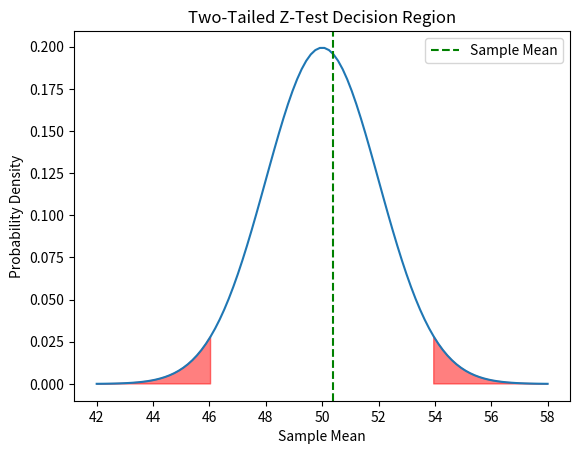
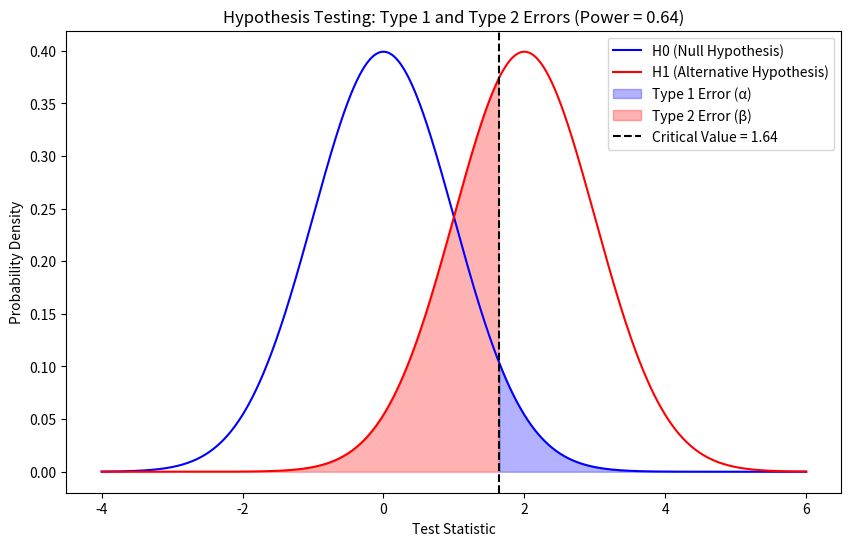
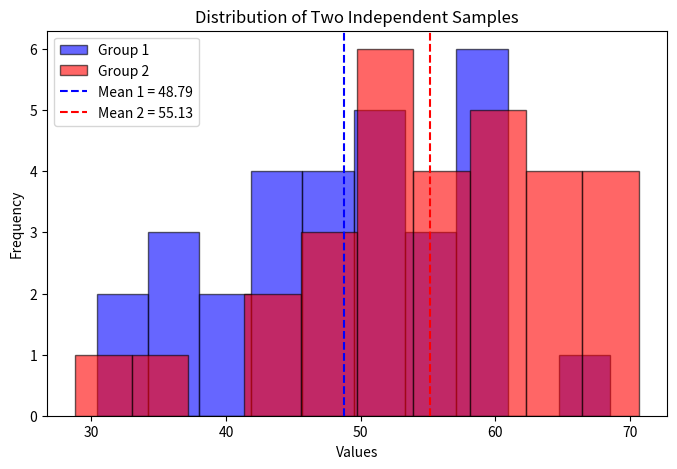
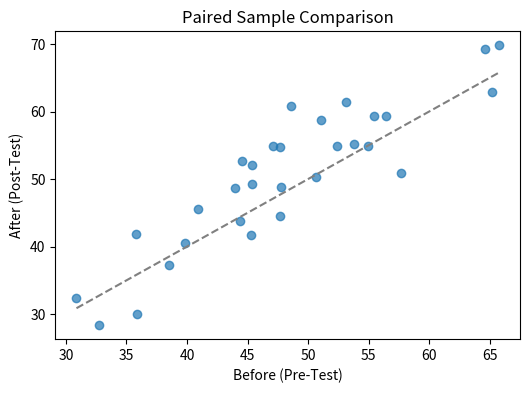

Generate these figures, in order, with matplotlib: (Note: this script raises an exception after producing the figures.)
# 1.
import numpy as np
import scipy.stats as stats

def z_test(sample, population_mean, population_std, alpha=0.05):
    sample_mean = np.mean(sample)
    sample_size = len(sample)

    # Calculate Z-score
    z_score = (sample_mean - population_mean) / (population_std / np.sqrt(sample_size))

    # Compute the p-value
    p_value = 2 * (1 - stats.norm.cdf(abs(z_score)))

    # Interpret the results
    print(f"Sample Mean: {sample_mean}")
    print(f"Z-Score: {z_score}")
    print(f"P-Value: {p_value}")

    if p_value < alpha:
        print("Reject the null hypothesis: The sample mean is significantly different from the population mean.")
    else:
        print("Fail to reject the null hypothesis: No significant difference between the sample and population means.")

# Example usage
sample_data = [50, 52, 48, 49, 51, 53, 50, 52, 49, 50]
pop_mean = 50
pop_std = 2
z_test(sample_data, pop_mean, pop_std)


# 2.
import numpy as np
import scipy.stats as stats

def z_test(sample, population_mean, population_std, alpha=0.05):
    """
    Perform a one-sample Z-test.
    :param sample: List or NumPy array of sample data.
    :param population_mean: Known population mean.
    :param population_std: Known population standard deviation.
    :param alpha: Significance level (default is 0.05).
    """
    sample_mean = np.mean(sample)
    sample_size = len(sample)

    # Calculate Z-score
    z_score = (sample_mean - population_mean) / (population_std / np.sqrt(sample_size))

    # Compute the p-value
    p_value = 2 * (1 - stats.norm.cdf(abs(z_score)))

    # Interpret the results
    print(f"Sample Mean: {sample_mean}")
    print(f"Z-Score: {z_score}")
    print(f"P-Value: {p_value}")

    if p_value < alpha:
        print("Reject the null hypothesis: The sample mean is significantly different from the population mean.")
    else:
        print("Fail to reject the null hypothesis: No significant difference between the sample and population means.")

# Simulate random data
np.random.seed(42)
sample_data = np.random.normal(loc=50, scale=2, size=30)  # Mean=50, Std=2, Sample size=30
pop_mean = 50
pop_std = 2

# Perform hypothesis testing
z_test(sample_data, pop_mean, pop_std)


# 3.
import numpy as np
import scipy.stats as stats

def z_test(sample, population_mean, population_std, alpha=0.05):
    """
    Perform a one-sample Z-test.

    :param sample: List or NumPy array of sample data.
    :param population_mean: Known population mean.
    :param population_std: Known population standard deviation.
    :param alpha: Significance level (default is 0.05).
    """
    sample_mean = np.mean(sample)
    sample_size = len(sample)

    # Calculate Z-score
    z_score = (sample_mean - population_mean) / (population_std / np.sqrt(sample_size))

    # Compute the p-value
    p_value = 2 * (1 - stats.norm.cdf(abs(z_score)))

    # Interpret the results
    print(f"Sample Mean: {sample_mean}")
    print(f"Z-Score: {z_score}")
    print(f"P-Value: {p_value}")

    if p_value < alpha:
        print("Reject the null hypothesis: The sample mean is significantly different from the population mean.")
    else:
        print("Fail to reject the null hypothesis: No significant difference between the sample and population means.")

# Example usage
sample_data = [50, 52, 48, 49, 51, 53, 50, 52, 49, 50]
pop_mean = 50
pop_std = 2
z_test(sample_data, pop_mean, pop_std)

# 4.
import numpy as np
import scipy.stats as stats
import matplotlib.pyplot as plt

def two_tailed_z_test(sample, population_mean, population_std, alpha=0.05):
    sample_mean = np.mean(sample)
    sample_size = len(sample)

    # Calculate Z-score
    z_score = (sample_mean - population_mean) / (population_std / np.sqrt(sample_size))

    # Compute the p-value
    p_value = 2 * (1 - stats.norm.cdf(abs(z_score)))

    # Interpret the results
    print(f"Sample Mean: {sample_mean}")
    print(f"Z-Score: {z_score}")
    print(f"P-Value: {p_value}")

    if p_value < alpha:
        print("Reject the null hypothesis: The sample mean is significantly different from the population mean.")
    else:
        print("Fail to reject the null hypothesis: No significant difference between the sample and population means.")

    # Visualize the decision region
    x = np.linspace(population_mean - 4 * population_std, population_mean + 4 * population_std, 100)
    y = stats.norm.pdf(x, population_mean, population_std)

    plt.plot(x, y)
    plt.fill_between(x, y, where=(x < population_mean - stats.norm.ppf(1 - alpha / 2) * population_std) |
                             (x > population_mean + stats.norm.ppf(1 - alpha / 2) * population_std),
                     color='red', alpha=0.5)
    plt.axvline(sample_mean, color='green', linestyle='--', label='Sample Mean')
    plt.title('Two-Tailed Z-Test Decision Region')
    plt.xlabel('Sample Mean')
    plt.ylabel('Probability Density')
    plt.legend()
    plt.show()

# Example usage
sample_data = [50, 52, 48, 49, 51, 53, 50, 52, 49, 50]
pop_mean = 50
pop_std = 2
two_tailed_z_test(sample_data, pop_mean, pop_std)

# 5.
import numpy as np
import matplotlib.pyplot as plt
from scipy.stats import norm

def visualize_hypothesis_testing(mu_0=0, sigma_0=1, mu_1=2, sigma_1=1, alpha=0.05):
    # Critical value (right-tailed test for simplicity)
    critical_value = norm.ppf(1 - alpha, loc=mu_0, scale=sigma_0)

    # Compute Type 2 error (Beta)
    beta = norm.cdf(critical_value, loc=mu_1, scale=sigma_1)
    power = 1 - beta  # Power of the test

    # X values for plotting
    x = np.linspace(mu_0 - 4 * sigma_0, mu_1 + 4 * sigma_1, 1000)

    # Probability densities
    pdf_0 = norm.pdf(x, loc=mu_0, scale=sigma_0)  # H0 distribution
    pdf_1 = norm.pdf(x, loc=mu_1, scale=sigma_1)  # H1 distribution

    # Plot distributions
    plt.figure(figsize=(10, 6))
    plt.plot(x, pdf_0, label="H0 (Null Hypothesis)", color="blue")
    plt.plot(x, pdf_1, label="H1 (Alternative Hypothesis)", color="red")

    # Fill Type 1 error region (False Positive)
    plt.fill_between(x, pdf_0, where=(x >= critical_value), color="blue", alpha=0.3, label="Type 1 Error (α)")

    # Fill Type 2 error region (False Negative)
    plt.fill_between(x, pdf_1, where=(x < critical_value), color="red", alpha=0.3, label="Type 2 Error (β)")

    # Vertical line at critical value
    plt.axvline(critical_value, color="black", linestyle="dashed", label=f"Critical Value = {critical_value:.2f}")

    # Labels and legend
    plt.xlabel("Test Statistic")
    plt.ylabel("Probability Density")
    plt.title(f"Hypothesis Testing: Type 1 and Type 2 Errors (Power = {power:.2f})")
    plt.legend()
    plt.show()

# Example usage
visualize_hypothesis_testing()


# 6.
import numpy as np
import scipy.stats as stats
import matplotlib.pyplot as plt

def independent_t_test(data1=None, data2=None, alpha=0.05):
    # Generate random data if none is provided
    if data1 is None:
        data1 = np.random.normal(loc=50, scale=10, size=30)  # Mean=50, Std=10, n=30
    if data2 is None:
        data2 = np.random.normal(loc=55, scale=10, size=30)  # Mean=55, Std=10, n=30

    # Check variance equality using Levene’s test
    stat_var, p_var = stats.levene(data1, data2)
    equal_var = p_var > alpha  # If p > alpha, assume equal variance

    # Perform independent T-test
    t_stat, p_value = stats.ttest_ind(data1, data2, equal_var=equal_var)

    # Effect size (Cohen's d)
    pooled_std = np.sqrt(((len(data1) - 1) * np.var(data1, ddof=1) +
                          (len(data2) - 1) * np.var(data2, ddof=1)) /
                         (len(data1) + len(data2) - 2))
    cohen_d = (np.mean(data1) - np.mean(data2)) / pooled_std

    # Print results
    print("\n--- Independent T-Test Results ---")
    print(f"Mean of Group 1: {np.mean(data1):.2f}, Mean of Group 2: {np.mean(data2):.2f}")
    print(f"T-statistic: {t_stat:.4f}")
    print(f"P-value: {p_value:.4f}")
    print(f"Assuming Equal Variance: {equal_var}")
    print(f"Cohen's d (Effect Size): {cohen_d:.4f}")

    # Interpretation
    if p_value < alpha:
        print(f"The difference is statistically significant (p < {alpha}). Reject H0.")
    else:
        print(f"No significant difference found (p >= {alpha}). Fail to reject H0.")

    # Visualization
    plt.figure(figsize=(8, 5))
    plt.hist(data1, alpha=0.6, bins=10, label="Group 1", color="blue", edgecolor="black")
    plt.hist(data2, alpha=0.6, bins=10, label="Group 2", color="red", edgecolor="black")
    plt.axvline(np.mean(data1), color="blue", linestyle="dashed", label=f"Mean 1 = {np.mean(data1):.2f}")
    plt.axvline(np.mean(data2), color="red", linestyle="dashed", label=f"Mean 2 = {np.mean(data2):.2f}")
    plt.xlabel("Values")
    plt.ylabel("Frequency")
    plt.title("Distribution of Two Independent Samples")
    plt.legend()
    plt.show()

# Example usage
independent_t_test()


# 7.
import numpy as np
import scipy.stats as stats
import matplotlib.pyplot as plt

def paired_t_test(data1=None, data2=None, alpha=0.05):
    # Generate random paired data if not provided
    if data1 is None or data2 is None:
        np.random.seed(42)  # For reproducibility
        data1 = np.random.normal(50, 10, 30)  # Baseline
        data2 = data1 + np.random.normal(3, 5, 30)  # Treatment effect

    # Perform Paired T-test
    t_stat, p_value = stats.ttest_rel(data1, data2)

    # Print results
    print("\n--- Paired T-Test Results ---")
    print(f"Mean of Before: {np.mean(data1):.2f}, Mean of After: {np.mean(data2):.2f}")
    print(f"T-statistic: {t_stat:.4f}")
    print(f"P-value: {p_value:.4f}")

    # Interpretation
    if p_value < alpha:
        print(f"The difference is statistically significant (p < {alpha}). Reject H0.")
    else:
        print(f"No significant difference found (p >= {alpha}). Fail to reject H0.")

    # Visualization
    plt.figure(figsize=(6, 4))
    plt.plot(data1, data2, 'o', markersize=6, alpha=0.7)
    plt.plot([min(data1), max(data1)], [min(data1), max(data1)], linestyle="dashed", color="gray")  # Diagonal Line
    plt.xlabel("Before (Pre-Test)")
    plt.ylabel("After (Post-Test)")
    plt.title("Paired Sample Comparison")
    plt.show()

# Example usage
paired_t_test()


# 8.
import numpy as np
import scipy.stats as stats

def z_test_t_test(n=25, mu=50, sigma=10, mu_pop=52, alpha=0.05):
    np.random.seed(42)  # Reproducibility
    sample = np.random.normal(mu, sigma, n)  # Simulate data

    # Compute sample statistics
    sample_mean = np.mean(sample)
    sample_std = np.std(sample, ddof=1)  # Sample standard deviation

    # Perform Z-test (assume known population std dev)
    z_stat = (sample_mean - mu_pop) / (sigma / np.sqrt(n))
    p_z = 2 * (1 - stats.norm.cdf(abs(z_stat)))

    # Perform T-test
    t_stat, p_t = stats.ttest_1samp(sample, mu_pop)

    # Print results
    print("\n--- Test Results ---")
    print(f"Sample Mean: {sample_mean:.2f}, Population Mean: {mu_pop}")
    print(f"Z-Test: Z-statistic = {z_stat:.4f}, P-value = {p_z:.4f}")
    print(f"T-Test: T-statistic = {t_stat:.4f}, P-value = {p_t:.4f}")

    # Interpretation
    if p_z < alpha:
        print("Z-test: Significant difference detected (Reject H0)")
    else:
        print("Z-test: No significant difference (Fail to reject H0)")

    if p_t < alpha:
        print("T-test: Significant difference detected (Reject H0)")
    else:
        print("T-test: No significant difference (Fail to reject H0)")

# Run function
z_test_t_test()


# 9.
import numpy as np
import scipy.stats as stats

def confidence_interval(sample, confidence=0.95):
    n = len(sample)  # Sample size
    mean = np.mean(sample)  # Sample mean
    std_err = stats.sem(sample)  # Standard error of mean (SEM)

    # Get t-critical value for given confidence level
    t_critical = stats.t.ppf((1 + confidence) / 2, df=n - 1)

    # Compute margin of error
    margin_of_error = t_critical * std_err

    # Compute confidence interval
    lower_bound = mean - margin_of_error
    upper_bound = mean + margin_of_error

    return lower_bound, upper_bound

# Example usage
np.random.seed(42)  # For reproducibility
sample_data = np.random.normal(50, 10, 30)  # Simulated dataset
ci = confidence_interval(sample_data)

print(f"95% Confidence Interval: {ci}")

# 10.
import numpy as np
import scipy.stats as stats

def margin_of_error(sample, confidence=0.95):
    """
    Calculates the margin of error for a given confidence level.

    Parameters:
    - sample: Array-like, the sample data.
    - confidence: Confidence level (default = 0.95 for 95% CI).

    Returns:
    - Margin of Error (MoE).
    """
    n = len(sample)
    std_err = stats.sem(sample)  # Standard error of mean (SEM)
    t_critical = stats.t.ppf((1 + confidence) / 2, df=n - 1)  # t-critical value
    return t_critical * std_err  # Margin of Error

# Example usage
np.random.seed(42)
sample_data = np.random.normal(50, 10, 30)  # Simulated dataset
moe = margin_of_error(sample_data)

print(f"Margin of Error: {moe:.4f}")

# 11.
def bayes_theorem(prior, likelihood, marginal_likelihood):
    posterior = (likelihood * prior) / marginal_likelihood
    return posterior

# Example Usage
prior_A = 0.01  # Probability of having a rare disease
likelihood_B_given_A = 0.95  # Test sensitivity (True Positive Rate)
likelihood_B_given_not_A = 0.05  # False Positive Rate
prior_not_A = 1 - prior_A  # Probability of NOT having the disease

# Marginal probability of a positive test result
marginal_B = (likelihood_B_given_A * prior_A) + (likelihood_B_given_not_A * prior_not_A)

# Compute Posterior Probability
posterior_A_given_B = bayes_theorem(prior_A, likelihood_B_given_A, marginal_B)

print(f"Posterior Probability: {posterior_A_given_B:.4f}")  # Probability of having the disease given a positive test


# 12.
import numpy as np
import scipy.stats as stats

# Sample contingency table (rows: Category A, columns: Category B)
data = np.array([[20, 30],  # Group 1
                 [25, 25]]) # Group 2

# Perform Chi-square test
chi2_stat, p_value, dof, expected = stats.chi2_contingency(data)

# Print results
print(f"Chi-square Statistic: {chi2_stat:.4f}")
print(f"P-value: {p_value:.4f}")
print(f"Degrees of Freedom: {dof}")
print("Expected Frequencies:\n", expected)

# Interpretation
if p_value < 0.05:
    print("Variables are dependent (Reject H0)")
else:
    print("No significant association (Fail to reject H0)")


# 13.
import numpy as np
import scipy.stats as stats

# Observed data (contingency table)
observed = np.array([[30, 10],
                      [20, 40]])

# Calculate expected frequencies
_, _, _, expected = stats.chi2_contingency(observed)

# Print expected frequencies
print("Expected Frequencies:\n", expected)


# 14.
import numpy as np
import scipy.stats as stats

# Observed data
observed = np.array([50, 30, 20])

# Expected data (assuming equal distribution)
expected = np.array([33.3, 33.3, 33.3])

# Perform Chi-square Goodness-of-Fit test
chi2_stat, p_value = stats.chisquare(observed, expected)

# Print results
print(f"Chi-square Statistic: {chi2_stat:.4f}")
print(f"P-value: {p_value:.4f}")

# Interpretation
if p_value < 0.05:
    print("Observed distribution significantly differs from expected (Reject H0)")
else:
    print("No significant difference (Fail to reject H0)")


# 15.
import numpy as np
import matplotlib.pyplot as plt
import scipy.stats as stats

# Simulate Chi-square distribution with different degrees of freedom (df)
df_values = [2, 4, 6, 10]
x = np.linspace(0, 30, 1000)

# Plot Chi-square distributions
plt.figure(figsize=(8, 5))
for df in df_values:
    plt.plot(x, stats.chi2.pdf(x, df), label=f'df={df}')

plt.title("Chi-square Distribution")
plt.xlabel("Value")
plt.ylabel("Probability Density")
plt.legend()
plt.grid()
plt.show()

# 16.
import numpy as np
import scipy.stats as stats

# Generate two random samples
np.random.seed(42)
sample1 = np.random.normal(50, 10, 30)  # Mean=50, Std=10, Size=30
sample2 = np.random.normal(50, 15, 30)  # Mean=50, Std=15, Size=30

# Compute sample variances
var1 = np.var(sample1, ddof=1)
var2 = np.var(sample2, ddof=1)

# Perform F-test
F_stat = var1 / var2  # Always put larger variance in numerator
df1 = len(sample1) - 1
df2 = len(sample2) - 1
p_value = 2 * (1 - stats.f.cdf(F_stat, df1, df2))  # Two-tailed test

# Print results
print(f"F-statistic: {F_stat:.4f}")
print(f"P-value: {p_value:.4f}")

# Interpretation
if p_value < 0.05:
    print("Variances are significantly different (Reject H0)")
else:
    print("No significant difference in variances (Fail to reject H0)")


# 17.
import numpy as np
import scipy.stats as stats

# Generate three random samples (groups)
np.random.seed(42)
group1 = np.random.normal(50, 10, 30)
group2 = np.random.normal(55, 10, 30)
group3 = np.random.normal(60, 10, 30)

# Perform ANOVA test
F_stat, p_value = stats.f_oneway(group1, group2, group3)

# Print results
print(f"F-statistic: {F_stat:.4f}")
print(f"P-value: {p_value:.4f}")

# Interpretation
if p_value < 0.05:
    print("Significant difference between group means (Reject H0)")
else:
    print("No significant difference between group means (Fail to reject H0)")


# 18.
import numpy as np
import scipy.stats as stats
import matplotlib.pyplot as plt

# Generate three random groups
np.random.seed(42)
group1 = np.random.normal(50, 10, 30)
group2 = np.random.normal(55, 10, 30)
group3 = np.random.normal(60, 10, 30)

# Perform ANOVA test
F_stat, p_value = stats.f_oneway(group1, group2, group3)

# Print results
print(f"F-statistic: {F_stat:.4f}")
print(f"P-value: {p_value:.4f}")

# Interpretation
if p_value < 0.05:
    print("Significant difference between group means (Reject H0)")
else:
    print("No significant difference between group means (Fail to reject H0)")

# Plot the distributions
plt.figure(figsize=(8, 5))
plt.boxplot([group1, group2, group3], labels=['Group 1', 'Group 2', 'Group 3'])
plt.title("One-Way ANOVA: Group Mean Comparison")
plt.ylabel("Values")
plt.grid()
plt.show()


# 19.
import numpy as np
import scipy.stats as stats
import matplotlib.pyplot as plt

def check_anova_assumptions(*groups):
    """
    Checks ANOVA assumptions: normality, independence, and equal variance.

    Parameters:
    - groups: Multiple groups (lists or NumPy arrays).

    Returns:
    - Prints test results for normality, independence, and equal variance.
    """

    # 1. Normality Test (Shapiro-Wilk Test)
    print("📌 Normality Check (Shapiro-Wilk Test):")
    for i, group in enumerate(groups, 1):
        stat, p_value = stats.shapiro(group)
        print(f"Group {i}: W-stat={stat:.4f}, P-value={p_value:.4f}")
        if p_value < 0.05:
            print(f"❗ Group {i} is NOT normally distributed.")
        else:
            print(f"✅ Group {i} is normally distributed.")

    # 2. Independence (Visual Check - Boxplot)
    plt.figure(figsize=(8, 5))
    plt.boxplot(groups, labels=[f'Group {i+1}' for i in range(len(groups))])
    plt.title("Independence Check: Boxplot of Groups")
    plt.ylabel("Values")
    plt.grid()
    plt.show()

    # 3. Equal Variance Test (Levene’s Test)
    print("\n Homogeneity of Variance Check (Levene’s Test):")
    stat, p_value = stats.levene(*groups)
    print(f"Levene’s Test: W-stat={stat:.4f}, P-value={p_value:.4f}")
    if p_value < 0.05:
        print("Variances are NOT equal (Violated assumption).")
    else:
        print("Variances are equal (Assumption holds).")

# Example usage with random data
np.random.seed(42)
group1 = np.random.normal(50, 10, 30)
group2 = np.random.normal(55, 10, 30)
group3 = np.random.normal(60, 10, 30)

check_anova_assumptions(group1, group2, group3)


# 20.
import numpy as np
import pandas as pd
import seaborn as sns
import matplotlib.pyplot as plt
import statsmodels.api as sm
from statsmodels.formula.api import ols

# Simulating data
np.random.seed(42)
data = pd.DataFrame({
    'Factor_A': np.repeat(['A1', 'A2'], 30),  # First categorical factor
    'Factor_B': np.tile(['B1', 'B2', 'B3'], 20),  # Second categorical factor
    'Response': np.random.normal(50, 10, 60)  # Continuous response variable
})

# Perform Two-Way ANOVA
model = ols('Response ~ C(Factor_A) + C(Factor_B) + C(Factor_A):C(Factor_B)', data=data).fit()
anova_table = sm.stats.anova_lm(model, typ=2)

# Print ANOVA results
print(anova_table)

# Interpretation
print("\n Interpretation:")
for factor in ["C(Factor_A)", "C(Factor_B)", "C(Factor_A):C(Factor_B)"]:
    p_val = anova_table.loc[factor, "PR(>F)"]
    if p_val < 0.05:
        print(f"{factor} significantly affects the response (Reject H0)")
    else:
        print(f"{factor} has no significant effect (Fail to reject H0)")

# Visualization of Interaction Effect
plt.figure(figsize=(8, 5))
sns.pointplot(x="Factor_A", y="Response", hue="Factor_B", data=data, dodge=True, markers=["o", "s", "D"])
plt.title("Interaction Plot: Factor A & B")
plt.grid()
plt.show()


# 21.
import numpy as np
import matplotlib.pyplot as plt
import scipy.stats as stats

# Define degrees of freedom for F-distribution
df1_values = [1, 5, 10]
df2 = 20  # Fixed denominator degrees of freedom
x = np.linspace(0, 5, 1000)  # X-axis values

# Plot F-distributions for different numerator degrees of freedom
plt.figure(figsize=(8, 5))
for df1 in df1_values:
    plt.plot(x, stats.f.pdf(x, df1, df2), label=f'df1={df1}, df2={df2}')

plt.title("F-Distribution for Different Degrees of Freedom")
plt.xlabel("F-value")
plt.ylabel("Probability Density")
plt.legend()
plt.grid()
plt.show()


# 22.
import numpy as np
import scipy.stats as stats
import matplotlib.pyplot as plt

# Generate three random groups
np.random.seed(42)
group1 = np.random.normal(50, 10, 30)
group2 = np.random.normal(55, 10, 30)
group3 = np.random.normal(60, 10, 30)

# Perform ANOVA test
F_stat, p_value = stats.f_oneway(group1, group2, group3)

# Print results
print(f"F-statistic: {F_stat:.4f}")
print(f"P-value: {p_value:.4f}")

# Interpretation
if p_value < 0.05:
    print("Significant difference between group means (Reject H0)")
else:
    print("No significant difference between group means (Fail to reject H0)")

# Visualization: Boxplot
plt.figure(figsize=(8, 5))
plt.boxplot([group1, group2, group3], labels=['Group 1', 'Group 2', 'Group 3'])
plt.title("One-Way ANOVA: Group Mean Comparison")
plt.ylabel("Values")
plt.grid()
plt.show()


# 23.
import numpy as np
import scipy.stats as stats
import matplotlib.pyplot as plt

# Simulate random data from a normal distribution
np.random.seed(42)
sample1 = np.random.normal(50, 10, 30)  # Mean=50, Std=10, Size=30
sample2 = np.random.normal(52, 10, 30)  # Mean=52, Std=10, Size=30

# Perform independent t-test (assuming unequal variances)
t_stat, p_value = stats.ttest_ind(sample1, sample2, equal_var=False)

# Print results
print(f"T-statistic: {t_stat:.4f}")
print(f"P-value: {p_value:.4f}")

# Interpretation
if p_value < 0.05:
    print("Significant difference between means (Reject H0)")
else:
    print("No significant difference between means (Fail to reject H0)")

# Visualization: Boxplot
plt.figure(figsize=(8, 5))
plt.boxplot([sample1, sample2], labels=['Sample 1', 'Sample 2'])
plt.title("T-Test: Mean Comparison")
plt.ylabel("Values")
plt.grid()
plt.show()


# 24.
import numpy as np
import scipy.stats as stats

# Simulate sample data
np.random.seed(42)
sample = np.random.normal(50, 10, 30)  # Mean=50, Std=10, Size=30
sample_size = len(sample)
sample_variance = np.var(sample, ddof=1)  # Sample variance (unbiased)

# Hypothesized population variance
pop_variance = 100  # Example hypothesis: σ² = 100

# Compute Chi-square statistic
chi_square_stat = (sample_size - 1) * sample_variance / pop_variance

# Calculate p-value (two-tailed test)
p_value = 2 * min(stats.chi2.cdf(chi_square_stat, df=sample_size-1),
                   1 - stats.chi2.cdf(chi_square_stat, df=sample_size-1))

# Print results
print(f"Chi-square Statistic: {chi_square_stat:.4f}")
print(f"P-value: {p_value:.4f}")

# Interpretation
alpha = 0.05
if p_value < alpha:
    print("Significant difference in population variance (Reject H0)")
else:
    print("No significant difference in population variance (Fail to reject H0)")


# 25.
import numpy as np
import scipy.stats as stats

def z_test_proportions(success_a, size_a, success_b, size_b):
    """
    Performs a two-proportion Z-test.

    Parameters:
    - success_a: Number of successes in group A
    - size_a: Total sample size in group A
    - success_b: Number of successes in group B
    - size_b: Total sample size in group B

    Returns:
    - Z-statistic and P-value
    """
    # Proportions
    p1 = success_a / size_a
    p2 = success_b / size_b

    # Pooled proportion
    p_pool = (success_a + success_b) / (size_a + size_b)

    # Standard error
    se = np.sqrt(p_pool * (1 - p_pool) * (1/size_a + 1/size_b))

    # Compute Z-score
    z_score = (p1 - p2) / se

    # Compute p-value (two-tailed)
    p_value = 2 * (1 - stats.norm.cdf(abs(z_score)))

    return z_score, p_value

# Example: Comparing conversion rates in A/B testing
success_a, size_a = 45, 200  # Group A: 45 successes out of 200
success_b, size_b = 30, 180  # Group B: 30 successes out of 180

z_stat, p_val = z_test_proportions(success_a, size_a, success_b, size_b)

# Print results
print(f"Z-statistic: {z_stat:.4f}")
print(f"P-value: {p_val:.4f}")

# Interpretation
alpha = 0.05
if p_val < alpha:
    print("Significant difference between proportions (Reject H0)")
else:
    print("No significant difference between proportions (Fail to reject H0)")


# 26.
import numpy as np
import scipy.stats as stats
import matplotlib.pyplot as plt

# Simulate two datasets
np.random.seed(42)
group1 = np.random.normal(50, 10, 30)  # Mean=50, Std=10, Size=30
group2 = np.random.normal(50, 15, 30)  # Mean=50, Std=15, Size=30

# Compute sample variances
var1 = np.var(group1, ddof=1)  # Unbiased variance
var2 = np.var(group2, ddof=1)

# Compute F-statistic
F_stat = var1 / var2 if var1 > var2 else var2 / var1
df1 = len(group1) - 1
df2 = len(group2) - 1

# Compute p-value (one-tailed test)
p_value = 1 - stats.f.cdf(F_stat, df1, df2)

# Print results
print(f"F-statistic: {F_stat:.4f}")
print(f"P-value: {p_value:.4f}")

# Interpretation
alpha = 0.05
if p_value < alpha:
    print("Significant difference in variances (Reject H0)")
else:
    print("No significant difference in variances (Fail to reject H0)")

# Visualization: Boxplot
plt.figure(figsize=(8, 5))
plt.boxplot([group1, group2], labels=['Group 1', 'Group 2'])
plt.title("F-Test: Variance Comparison")
plt.ylabel("Values")
plt.grid()
plt.show()


# 27.
import numpy as np
import scipy.stats as stats

# Simulated observed data (e.g., survey responses, frequencies)
observed = np.array([50, 30, 20])  # Counts in different categories

# Expected frequencies (assuming equal distribution)
expected = np.array([sum(observed) / len(observed)] * len(observed))

# Perform Chi-square goodness-of-fit test
chi2_stat, p_value = stats.chisquare(observed, expected)

# Print results
print(f"Chi-square Statistic: {chi2_stat:.4f}")
print(f"P-value: {p_value:.4f}")

# Interpretation
alpha = 0.05
if p_value < alpha:
    print("Significant difference from the expected distribution (Reject H0)")
else:
    print("No significant difference (Fail to reject H0)")
